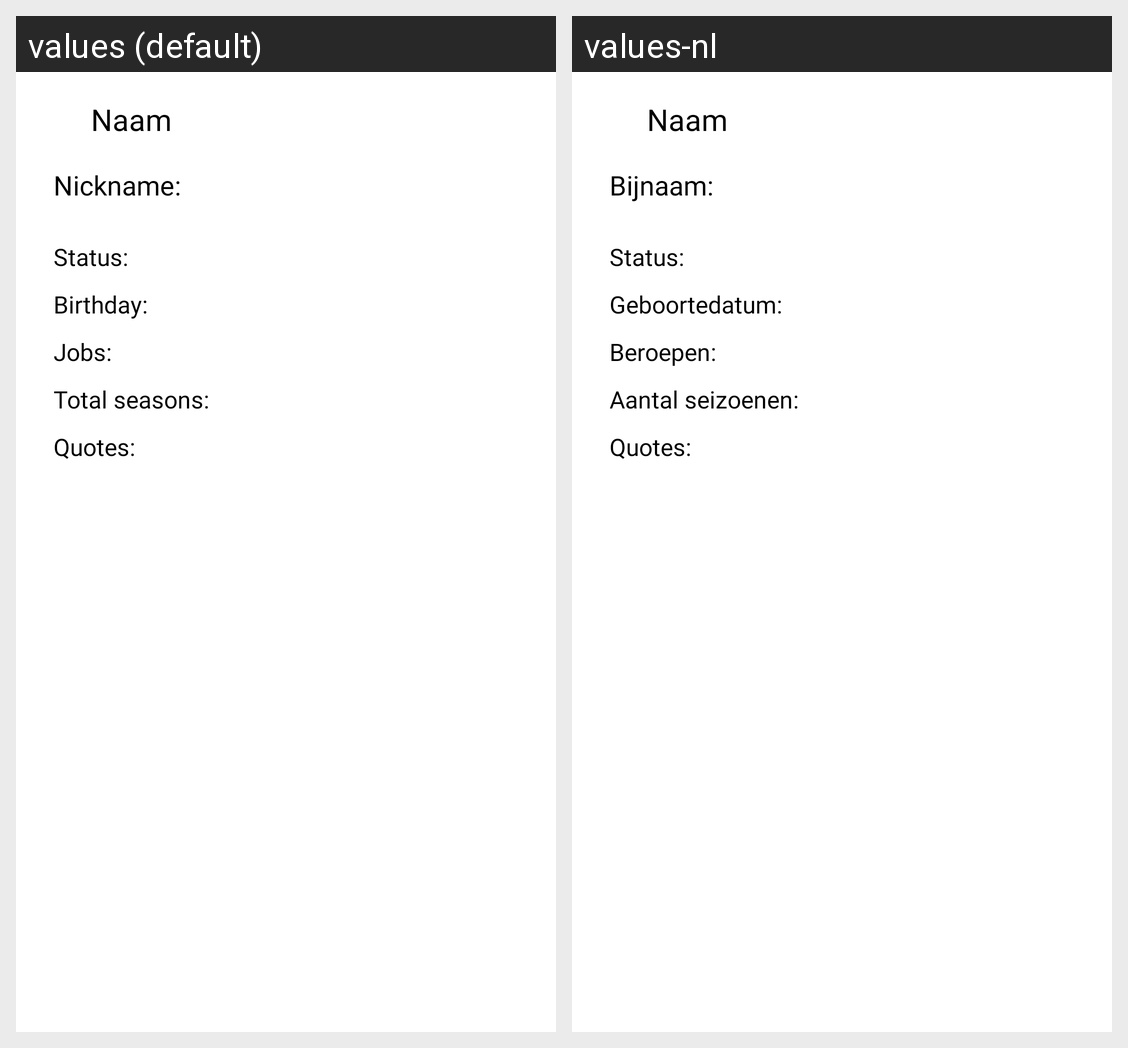

Translations of the strings shown on this Android screen, per locale in the grid:
Android screen res/layout/activity_details.xml rendered under 2 locales, left to right: values (default), values-nl. Device: Nexus 5 (rendered at 1080×1920; each locale shown at half size, 540×960, under a caption strip naming it); theme Theme.BreakingBadAssesment.
Strings drawn on this screen, with the default value and each locale's value (text and hints the layout hard-codes, and strings that could not be matched under every locale, appear in the picture but are not listed):

nickname
  values: Nickname:
  values-nl: Bijnaam:

status
  values: Status:
  values-nl: Status:  [not translated; the default value is used]

birthdate
  values: Birthday:
  values-nl: Geboortedatum:

jobs
  values: Jobs:
  values-nl: Beroepen:

totalSeasons
  values: Total seasons:
  values-nl: Aantal seizoenen:

quotes
  values: Quotes:
  values-nl: Quotes:  [not translated; the default value is used]
